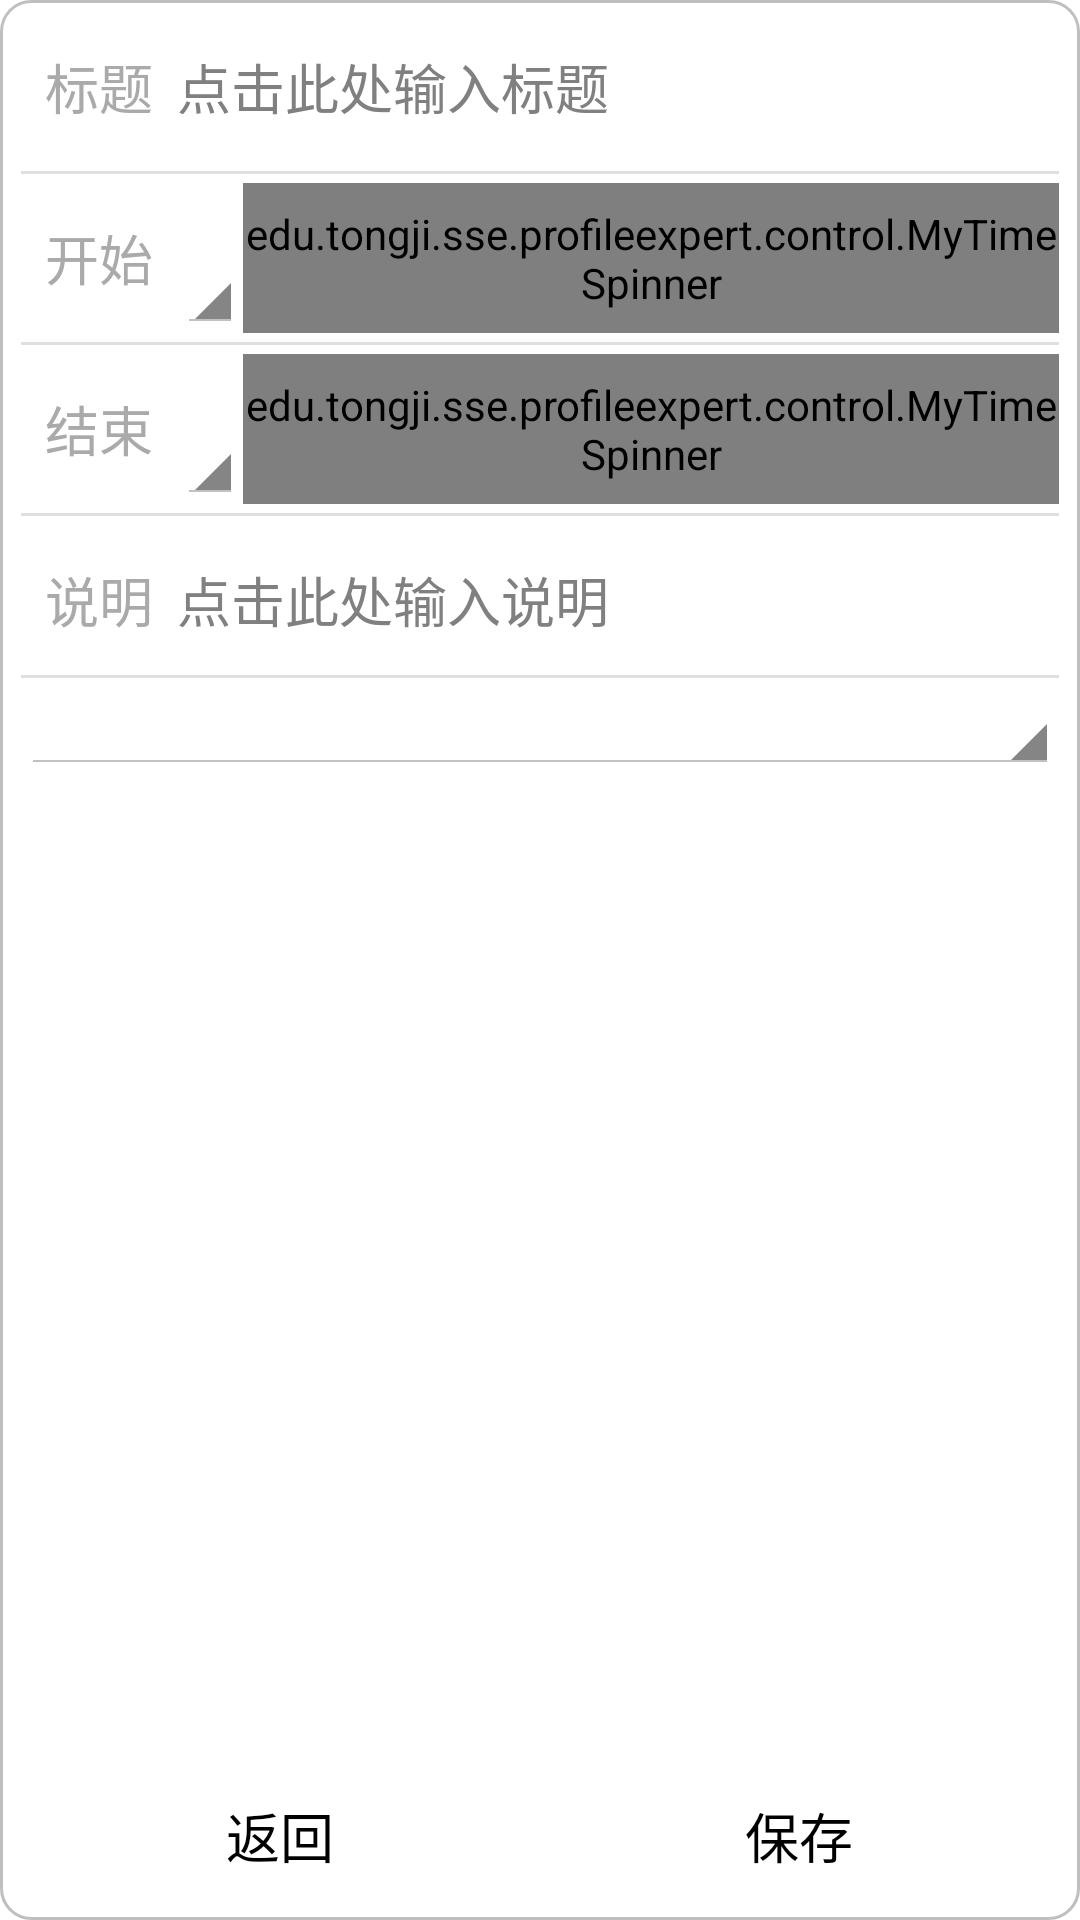

The Android layout XML behind this screen, and the referenced resources:
<!-- AndroidManifest.xml: application theme AppTheme -->
<!-- res/layout/new_routine.xml -->
<?xml version="1.0" encoding="utf-8"?>
<RelativeLayout xmlns:android="http://schemas.android.com/apk/res/android"
    xmlns:tools="http://schemas.android.com/tools"
    android:layout_width="match_parent"
    android:layout_height="match_parent"
    android:layout_margin="@dimen/activity_rectangle_margin"
    android:background="@drawable/gray_rectangle_background" >

    <TableLayout
        android:id="@+id/table4"
        android:layout_width="match_parent"
        android:layout_height="wrap_content"
        android:layout_alignParentBottom="true"
        android:background="@android:color/background_light"
        android:stretchColumns="0,1" >

        <TableRow tools:ignore="UselessParent" >

            <Button
                android:id="@+id/bt_cancel"
                android:layout_width="match_parent"
                android:layout_height="wrap_content"
                android:layout_column="0"
                android:background="@drawable/button_style"
                android:text="@string/back" />

            <Button
                android:id="@+id/bt_save"
                android:layout_width="match_parent"
                android:layout_height="wrap_content"
                android:layout_column="1"
                android:background="@drawable/button_style"
                android:text="@string/save" />
        </TableRow>
    </TableLayout>

    <LinearLayout
        android:layout_width="match_parent"
        android:layout_height="match_parent"
        android:layout_above="@id/table4"
        android:orientation="vertical" >

        <RelativeLayout
            android:layout_width="match_parent"
            android:layout_height="wrap_content"
            android:layout_marginBottom="@dimen/new_temp_matter_time_picker_margin" >

            <TextView
                android:id="@+id/tv_title"
                android:layout_width="wrap_content"
                android:layout_height="@dimen/new_temp_matter_item_height"
                android:layout_marginLeft="@dimen/new_temp_matter_item_tips_horizonal_margin"
                android:layout_marginRight="@dimen/new_temp_matter_item_tips_horizonal_margin"
                android:gravity="center_vertical"
                android:text="@string/title"
                android:textColor="@android:color/darker_gray"
                android:textSize="@dimen/new_temp_matter_item_tips_text_size" />

            <EditText
                android:id="@+id/et_title"
                android:layout_width="match_parent"
                android:layout_height="@dimen/new_temp_matter_item_height"
                android:layout_toRightOf="@id/tv_title"
                android:background="@null"
                android:hint="@string/titleTips"
                android:inputType="text" />
        </RelativeLayout>

        <View
            android:layout_width="fill_parent"
            android:layout_height="1dp"
            android:background="@drawable/parting_line" />

        <RelativeLayout
            android:layout_width="match_parent"
            android:layout_height="wrap_content"
            android:layout_marginBottom="@dimen/new_temp_matter_time_picker_margin"
            android:layout_marginTop="@dimen/new_temp_matter_time_picker_margin" >

            <TextView
                android:id="@+id/tv_start"
                android:layout_width="wrap_content"
                android:layout_height="@dimen/new_temp_matter_item_height"
                android:layout_marginLeft="@dimen/new_temp_matter_item_tips_horizonal_margin"
                android:layout_marginRight="@dimen/new_temp_matter_item_tips_horizonal_margin"
                android:gravity="center_vertical"
                android:text="@string/start"
                android:textColor="@android:color/darker_gray"
                android:textSize="@dimen/new_temp_matter_item_tips_text_size" />

            <Spinner
                android:id="@+id/sp_weekday_from"
                android:layout_width="wrap_content"
                android:layout_height="@dimen/new_temp_matter_item_height"
                android:layout_toRightOf="@id/tv_start"
                android:spinnerMode="dropdown" />

            <edu.tongji.sse.profileexpert.control.MyTimeSpinner
                android:id="@+id/my_time_spinner_from"
                android:layout_width="wrap_content"
                android:layout_height="@dimen/new_temp_matter_item_height"
                android:layout_toRightOf="@id/sp_weekday_from" />
        </RelativeLayout>

        <View
            android:layout_width="fill_parent"
            android:layout_height="1dp"
            android:background="@drawable/parting_line" />

        <RelativeLayout
            android:layout_width="match_parent"
            android:layout_height="wrap_content"
            android:layout_marginBottom="@dimen/new_temp_matter_time_picker_margin"
            android:layout_marginTop="@dimen/new_temp_matter_time_picker_margin" >

            <TextView
                android:id="@+id/tv_end"
                android:layout_width="wrap_content"
                android:layout_height="@dimen/new_temp_matter_item_height"
                android:layout_marginLeft="@dimen/new_temp_matter_item_tips_horizonal_margin"
                android:layout_marginRight="@dimen/new_temp_matter_item_tips_horizonal_margin"
                android:gravity="center_vertical"
                android:text="@string/end"
                android:textColor="@android:color/darker_gray"
                android:textSize="@dimen/new_temp_matter_item_tips_text_size" />

            <Spinner
                android:id="@+id/sp_weekday_to"
                android:layout_width="wrap_content"
                android:layout_height="@dimen/new_temp_matter_item_height"
                android:layout_toRightOf="@id/tv_end"
                android:spinnerMode="dropdown" />

            <edu.tongji.sse.profileexpert.control.MyTimeSpinner
                android:id="@+id/my_time_spinner_to"
                android:layout_width="wrap_content"
                android:layout_height="@dimen/new_temp_matter_item_height"
                android:layout_toRightOf="@id/sp_weekday_to" />
        </RelativeLayout>

        <View
            android:layout_width="fill_parent"
            android:layout_height="1dp"
            android:background="@drawable/parting_line" />

        <RelativeLayout
            android:layout_width="match_parent"
            android:layout_height="wrap_content"
            android:layout_marginTop="@dimen/new_temp_matter_time_picker_margin" >

            <TextView
                android:id="@+id/tv_explain"
                android:layout_width="wrap_content"
                android:layout_height="@dimen/new_temp_matter_item_height"
                android:layout_marginLeft="@dimen/new_temp_matter_item_tips_horizonal_margin"
                android:layout_marginRight="@dimen/new_temp_matter_item_tips_horizonal_margin"
                android:gravity="center_vertical"
                android:text="@string/explain"
                android:textColor="@android:color/darker_gray"
                android:textSize="@dimen/new_temp_matter_item_tips_text_size" />

            <EditText
                android:id="@+id/et_explain"
                android:layout_width="match_parent"
                android:layout_height="@dimen/new_temp_matter_item_height"
                android:layout_toRightOf="@id/tv_explain"
                android:background="@null"
                android:hint="@string/explainTips"
                android:inputType="text" />
        </RelativeLayout>

        <View
            android:layout_width="fill_parent"
            android:layout_height="1dp"
            android:background="@drawable/parting_line" />

        <Spinner
            android:id="@+id/sp_profile"
            android:layout_width="match_parent"
            android:layout_height="wrap_content"
            android:drawSelectorOnTop="true"
            android:prompt="@string/selectProfile"
            android:spinnerMode="dialog" />
    </LinearLayout>

</RelativeLayout>
<!-- resources referenced by this layout -->
<resources>
  <dimen name="activity_rectangle_margin">2dp</dimen>
  <dimen name="new_temp_matter_item_height">50dp</dimen>
  <dimen name="new_temp_matter_item_tips_horizonal_margin">8dp</dimen>
  <dimen name="new_temp_matter_item_tips_text_size">18sp</dimen>
  <dimen name="new_temp_matter_time_picker_margin">3dp</dimen>
  <!-- drawable button_style (drawable) -->
  <?xml version="1.0" encoding="utf-8"?>
  
  <selector xmlns:android="http://schemas.android.com/apk/res/android">
  
      <item android:state_pressed="true"><shape>
              <gradient android:angle="0" android:endColor="#C0C0C0" android:startColor="#FFFF00" />
  
              <stroke android:width="4dip" android:color="#b0000000" />
  
              <corners android:radius="15dp" />
  
              <padding android:bottom="10dp" android:left="10dp" android:right="10dp" android:top="10dp" />
          </shape></item>
      <item android:state_focused="true"><shape>
              <gradient android:angle="270" android:endColor="#00000000" android:startColor="#FFFFFFFF" />
  
              <stroke android:width="4dip" android:color="#00000000" />
  
              <corners android:radius="15dp" />
  
              <padding android:bottom="10dp" android:left="10dp" android:right="10dp" android:top="10dp" />
          </shape></item>
      <item><shape>
              <gradient android:angle="90" android:endColor="#00000000" android:startColor="#FFFFFFFF" />
  
              <stroke android:width="4dip" android:color="#00000000" />
  
              <corners android:radius="15dp" />
  
              <padding android:bottom="10dp" android:left="10dp" android:right="10dp" android:top="10dp" />
          </shape></item>
  
  </selector>
  <!-- drawable gray_rectangle_background (drawable) -->
  <?xml version="1.0" encoding="utf-8"?>
  <shape xmlns:android="http://schemas.android.com/apk/res/android"
      android:shape="rectangle">
      <solid android:color="#ff0000ff"/>    
      <stroke android:width="1dp" android:color="#BFBFBF" />
      <gradient 
          android:startColor="#FFFFFF" 
          android:endColor="#FFFFFF"/>
      <padding android:left="7dp" 
          android:top="4dp"
          android:right="7dp" 
          android:bottom="4dp" />
      <corners android:radius="10dp" />
  </shape>
  <!-- drawable parting_line (drawable) -->
  <?xml version="1.0" encoding="utf-8"?>
  <shape xmlns:android="http://schemas.android.com/apk/res/android"
      android:shape="rectangle" >
  
      <gradient
          android:centerColor="#DFDFDF"
          android:endColor="#DFDFDF"
          android:startColor="#DFDFDF" />
  
  </shape>
  <string name="back">返回</string>
  <string name="end">结束</string>
  <string name="explain">说明</string>
  <string name="explainTips">点击此处输入说明</string>
  <string name="save">保存</string>
  <string name="selectProfile">选择对应的情景模式</string>
  <string name="start">开始</string>
  <string name="title">标题</string>
  <string name="titleTips">点击此处输入标题</string>
  <style name="AppTheme" parent="AppBaseTheme">
          
          <item name="android:windowFullscreen">true</item>
      </style>
  <style name="AppBaseTheme" parent="android:Theme.Light">
          
      </style>
</resources>
